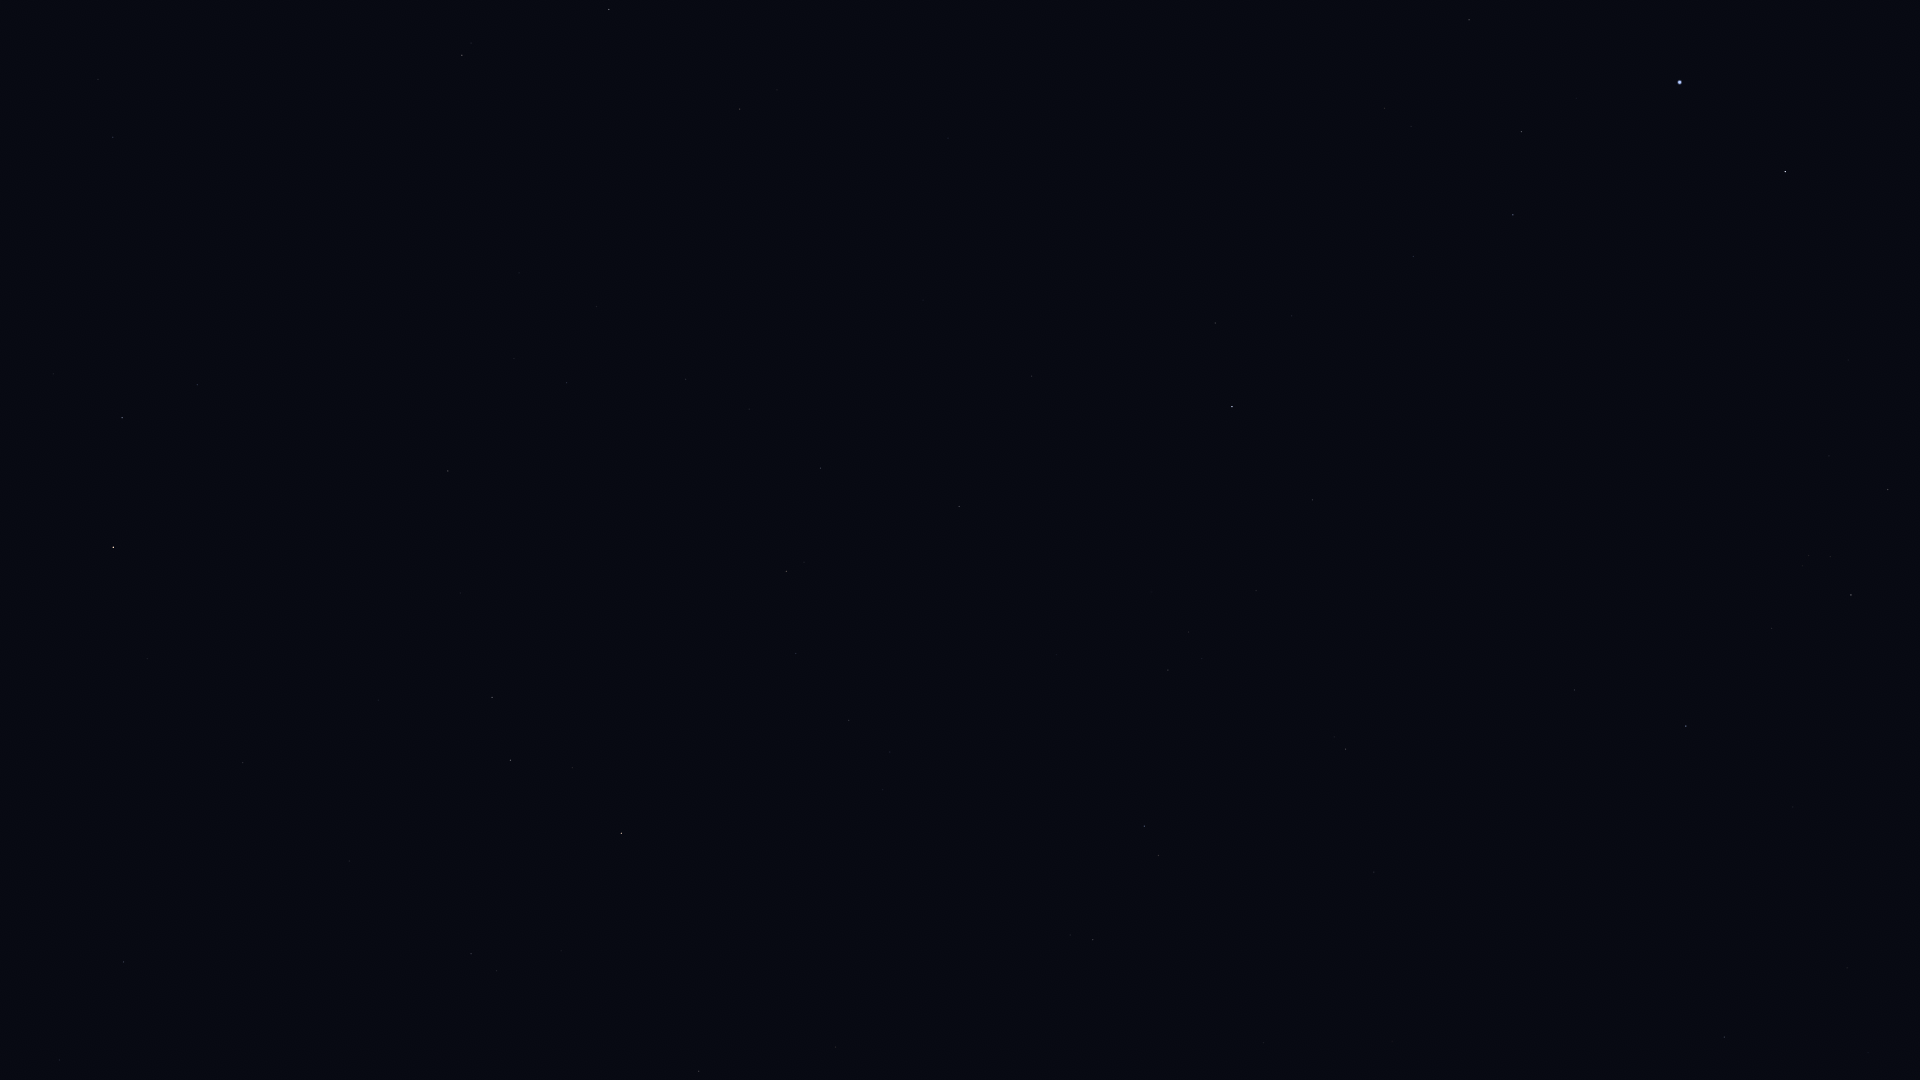

The file beside this chart, header and first rows:
Star_ID, Name, X, Y
7083, HIP 7083, 1469, 20
7588, Achernar, 1680, 82
8645, Baten Kaitos, 462, 55
8833, HIP 8833, 98, 79
8837, HIP 8837, 1385, 108
9007, HIP 9007, 1521, 132
9236, HIP 9236, 1785, 172
9487, Alrescha, 113, 137
10602, HIP 10602, 1513, 215
10826, Mira, 274, 244
11407, HIP 11407, 1413, 256
12093, HIP 12093, 53, 374
12413, HIP 12413, 1292, 316
12484, HIP 12484, 1591, 310
12486, HIP 12486, 1215, 323
12706, Kaffaljidhma, 122, 418
12843, HIP 12843, 686, 379
12961, Koeia, 799, 380
13147, HIP 13147, 1032, 376
15474, Angetenar, 749, 409
13701, Azha, 448, 471
13847, Acamar, 1232, 407
14135, Menkar, 113, 547
13993, Ayeyarwady, 749, 463
14146, HIP 14146, 821, 468
14240, HIP 14240, 1733, 385
14879, Dalim, 959, 506
15197, Zibal, 460, 593
15510, HIP 15510, 1312, 500
15578, Intan, 1082, 536
16537, Ran, 492, 697
16611, HIP 16611, 796, 653
17096, Tupi, 1575, 541
17378, Rana, 510, 760
17440, HIP 17440, 1888, 489
17651, HIP 17651, 849, 720
17797, HIP 17797, 1202, 658
17874, HIP 17874, 1168, 670
18543, Zaurak, 621, 833
18597, HIP 18597, 1809, 555
19587, Beid, 471, 954
19747, HIP 19747, 1346, 749
19780, HIP 19780, 1851, 595
19849, Keid, 496, 971
19893, HIP 19893, 1574, 690
19921, HIP 19921, 1772, 628
21248, Beemim, 1158, 855
21060, HIP 21060, 1434, 803
21281, HIP 21281, 1686, 726
21393, Theemin, 1093, 940
21594, Sceptrum, 699, 1071
21770, HIP 21770, 1374, 872
21861, HIP 21861, 1262, 919
22491, Mouhoun, 968, 1067
27321, HIP 27321, 1724, 1037
27530, HIP 27530, 1847, 968
